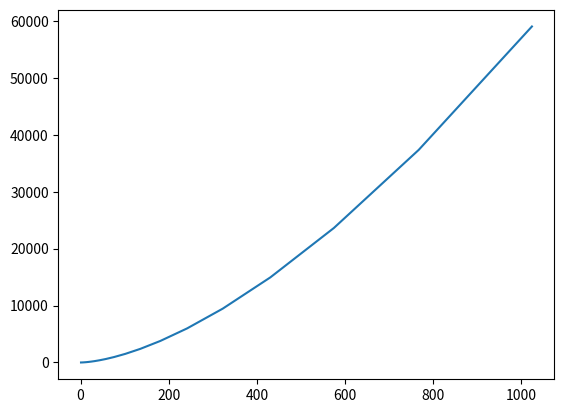

This figure's Python source:
import numpy as np

n = np.logspace(start=0,stop=10)# base by default 10.0
print("n=",n)

n1 = np.logspace(start=0,stop=10, num =25,base=2)
print("n1=",n1)

n2 = np.logspace(start=0,stop=10, num =25,base=3)
print("n2=",n1)

from matplotlib import pyplot as plt

plt.plot(n1,n2)
plt.show()


